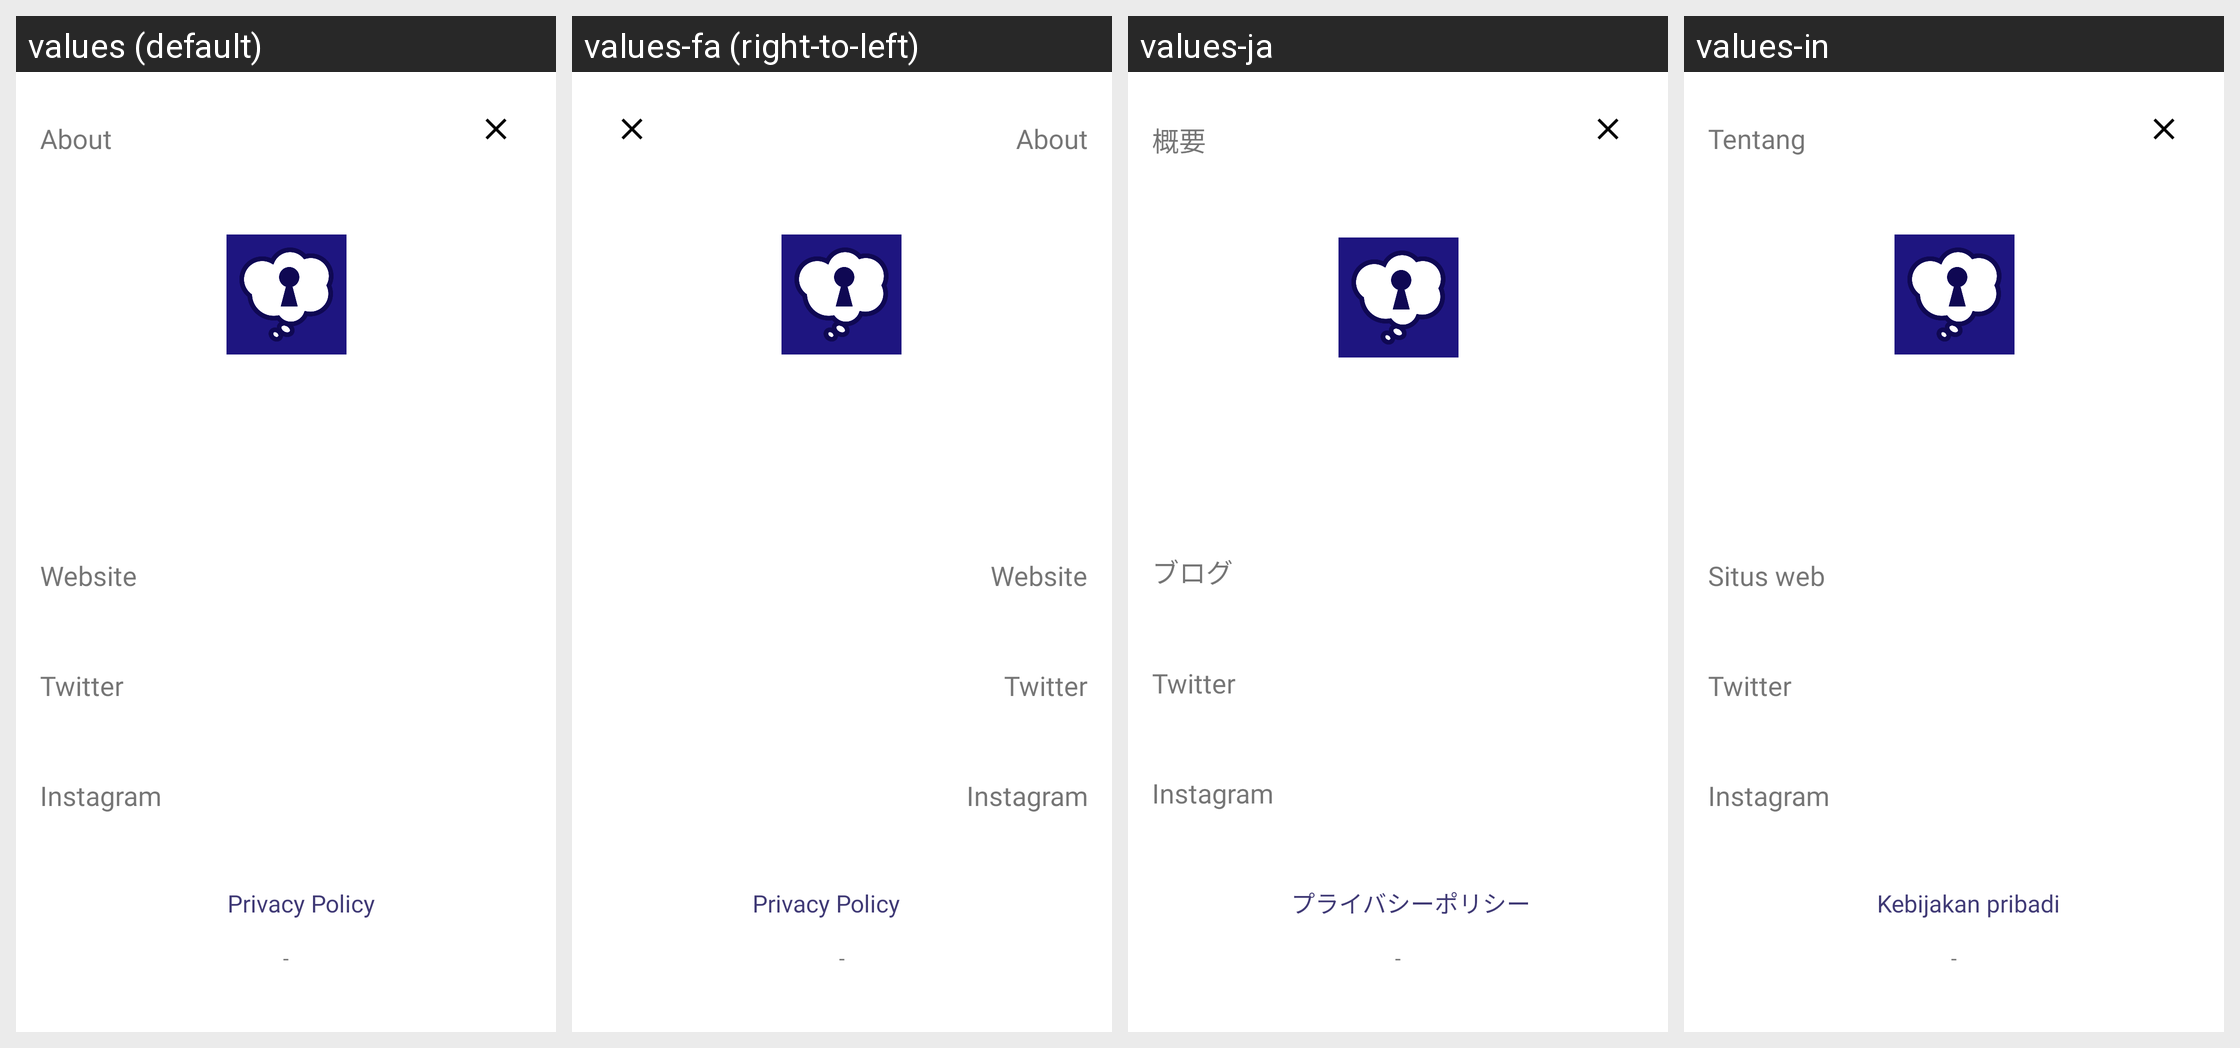

For this localized Android screen grid, give each drawn string resource with its value in every locale shown.
Android screen res/layout/activity_about.xml rendered under 4 locales, left to right: values (default), values-fa (right-to-left), values-ja, values-in. Device: Nexus 5 (rendered at 1080×1920; each locale shown at half size, 540×960, under a caption strip naming it); theme Theme.Brainwallet.
Other locales in the repository, not shown: values-ar, values-de, values-es, values-fr, values-hi, values-it, values-ko, values-nl, values-nl-rNL, values-pa, values-pl, values-pt, values-pt-rBR, values-ru, values-sv, values-th, values-tr, values-uk, values-zh-rCN, values-zh-rTW.
Strings drawn on this screen, with the default value and each locale's value (text and hints the layout hard-codes, and strings that could not be matched under every locale, appear in the picture but are not listed):

About.title
  values: About
  values-fa: About  [not translated; the default value is used]
  values-ja: 概要
  values-in: Tentang

About.twitter
  values: Twitter
  values-fa: Twitter  [not translated; the default value is used]
  values-ja: Twitter
  values-in: Twitter

About.blog
  values: Website
  values-fa: Website  [not translated; the default value is used]
  values-ja: ブログ
  values-in: Situs web

About.privacy
  values: Privacy Policy
  values-fa: Privacy Policy  [not translated; the default value is used]
  values-ja: プライバシーポリシー
  values-in: Kebijakan pribadi

About.instagram
  values: Instagram
  values-fa: Instagram  [not translated; the default value is used]
  values-ja: Instagram  [not translated; the default value is used]
  values-in: Instagram  [not translated; the default value is used]
